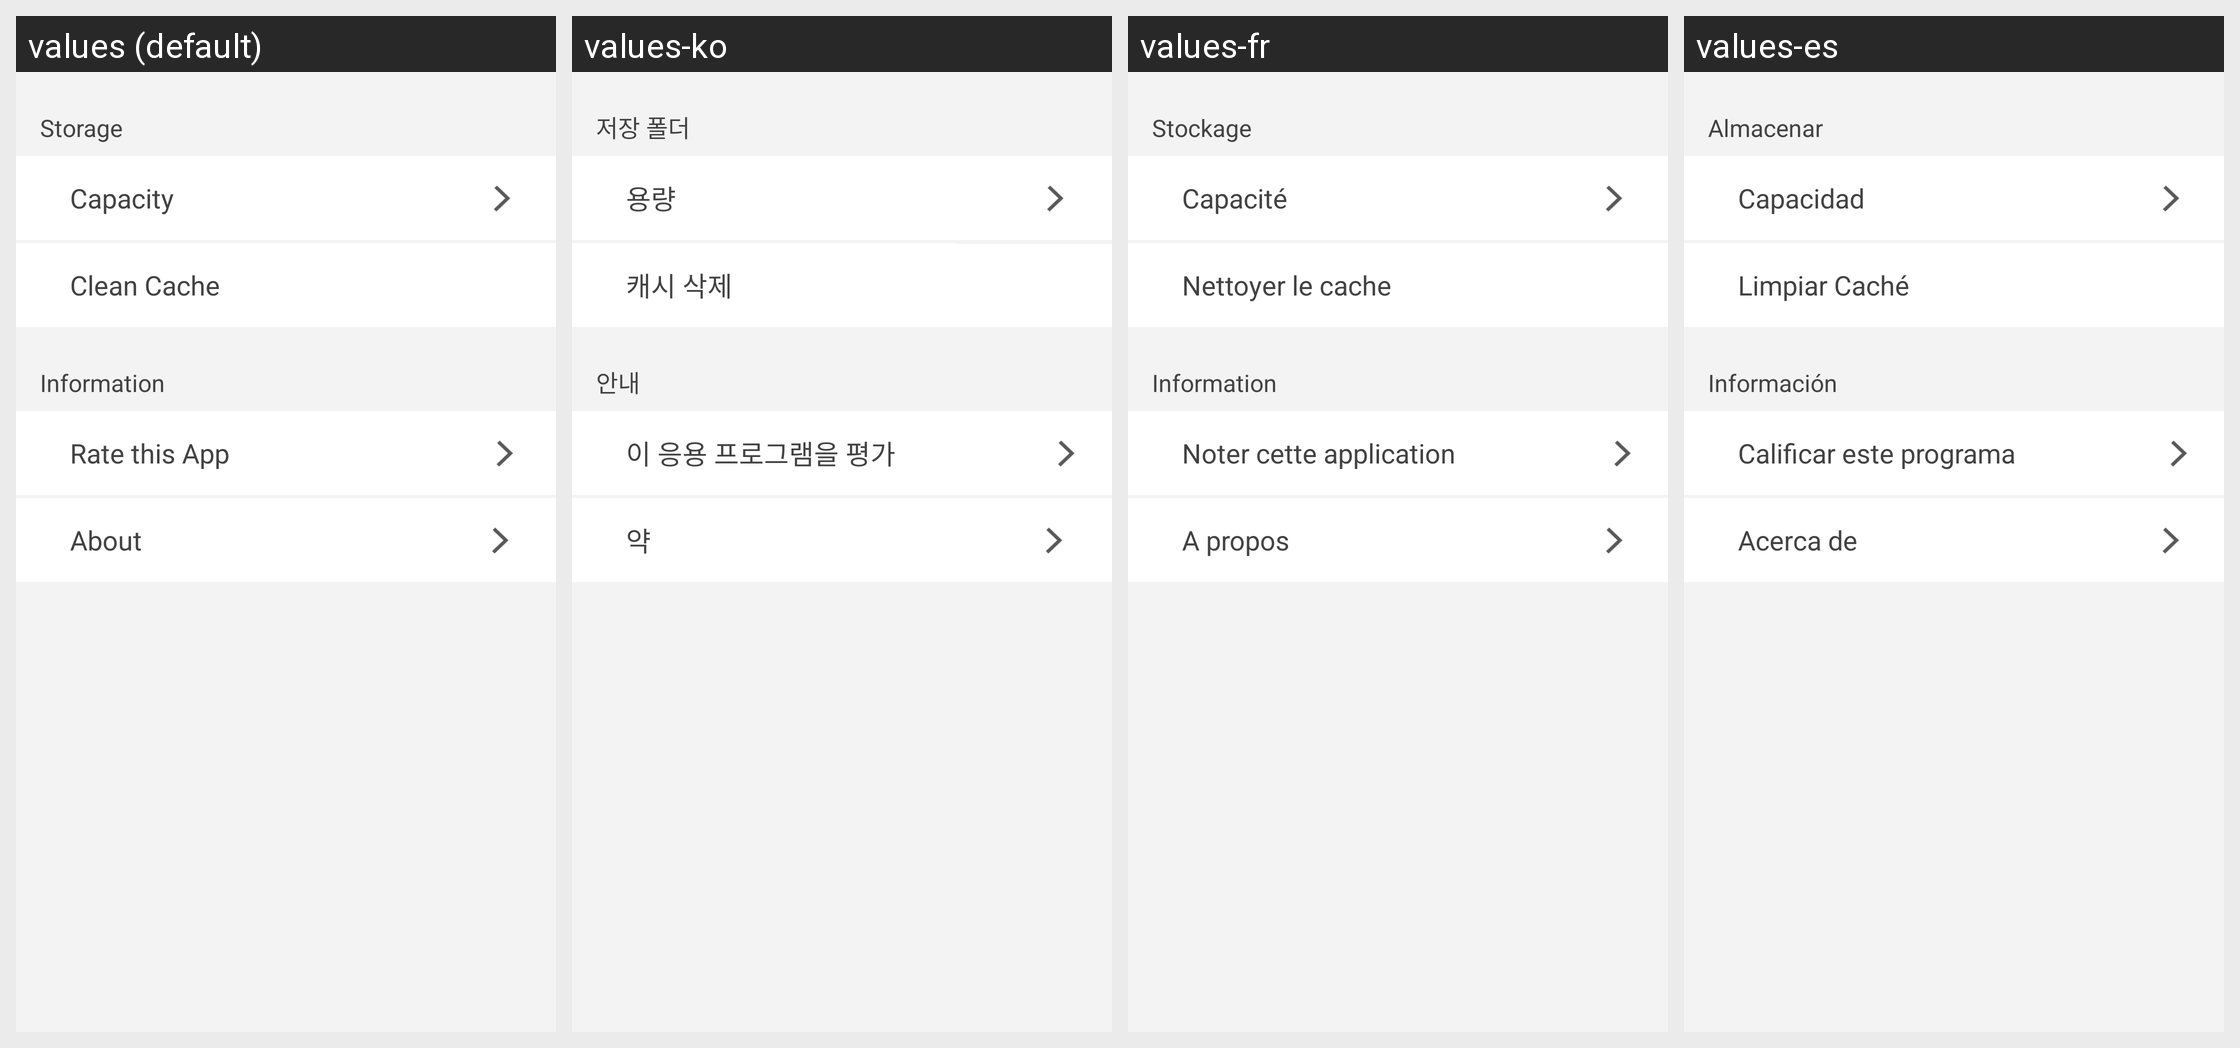

The Android screen above is rendered under several locales of the same app. Produce the string resources it draws, with the default and per-locale values.
Android screen res/layout/fragment_setting.xml rendered under 4 locales, left to right: values (default), values-ko, values-fr, values-es. Device: Nexus 5 (rendered at 1080×1920; each locale shown at half size, 540×960, under a caption strip naming it); theme AppTheme.
Other locales in the repository, not shown: values-de, values-it, values-ja, values-ru, values-tr, values-za, values-zh.
Strings drawn on this screen, with the default value and each locale's value (text and hints the layout hard-codes, and strings that could not be matched under every locale, appear in the picture but are not listed):

setting_storage
  values: Storage
  values-ko: 저장 폴더
  values-fr: Stockage
  values-es: Almacenar

setting_capacity
  values: Capacity
  values-ko: 용량
  values-fr: Capacité
  values-es: Capacidad

setting_cleancache
  values: Clean Cache
  values-ko: 캐시 삭제
  values-fr: Nettoyer le cache
  values-es: Limpiar Caché

setting_information
  values: Information
  values-ko: 안내
  values-fr: Information
  values-es: Información

rate_app
  values: Rate this App
  values-ko: 이 응용 프로그램을 평가
  values-fr: Noter cette application
  values-es: Calificar este programa

setting_about
  values: About
  values-ko: 약
  values-fr: A propos
  values-es: Acerca de
